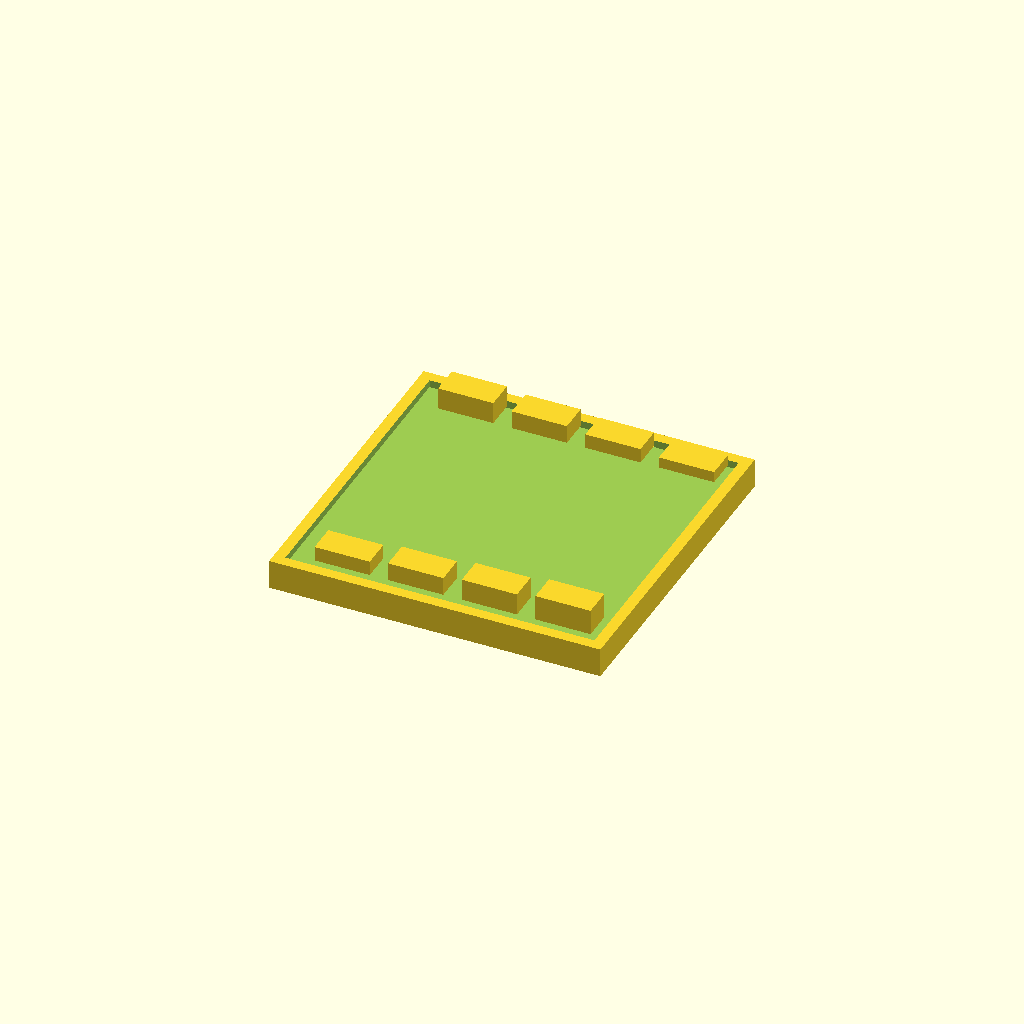
Cell 1: the model at its default parameters.
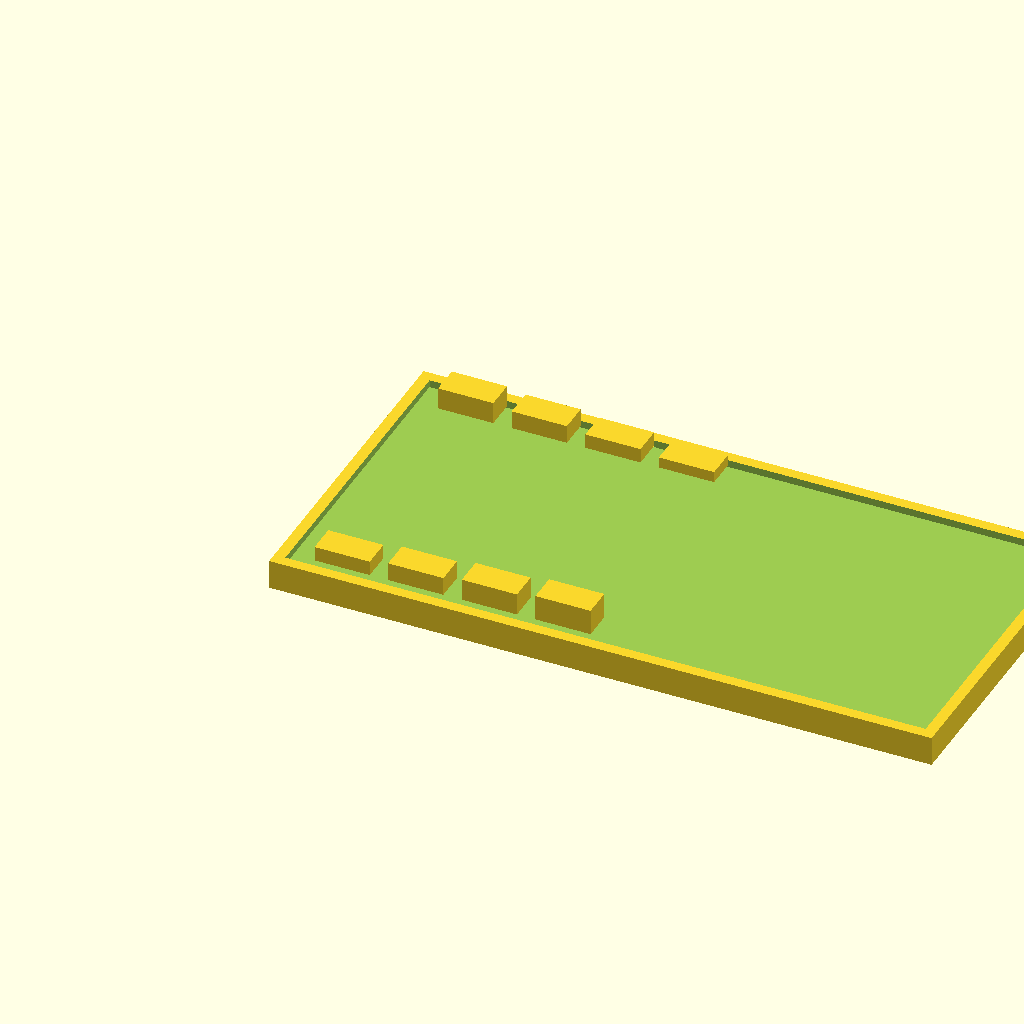
Cell 2 — BASE_L set to 180, the other parameters unchanged.
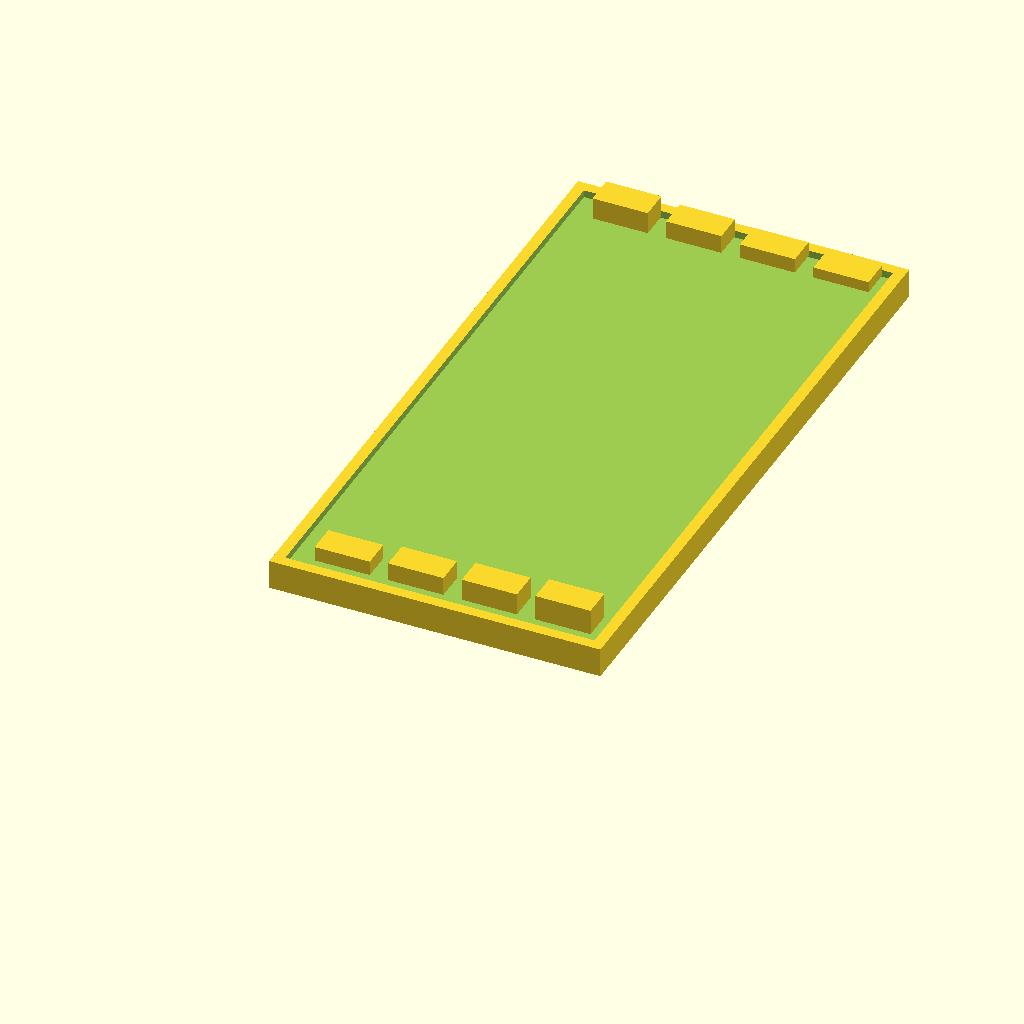
Cell 3: the same model with BASE_W = 180.
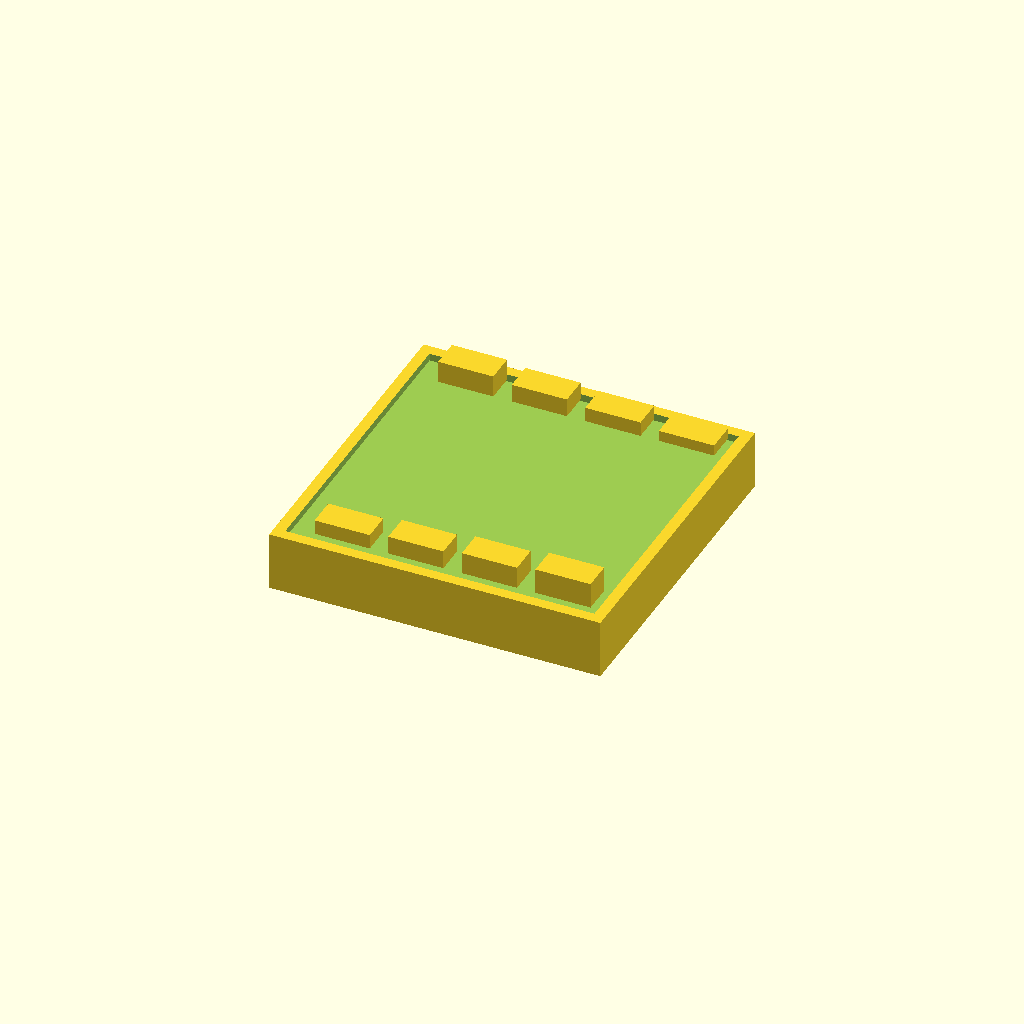
Cell 4: the same model with BASE_H = 16.
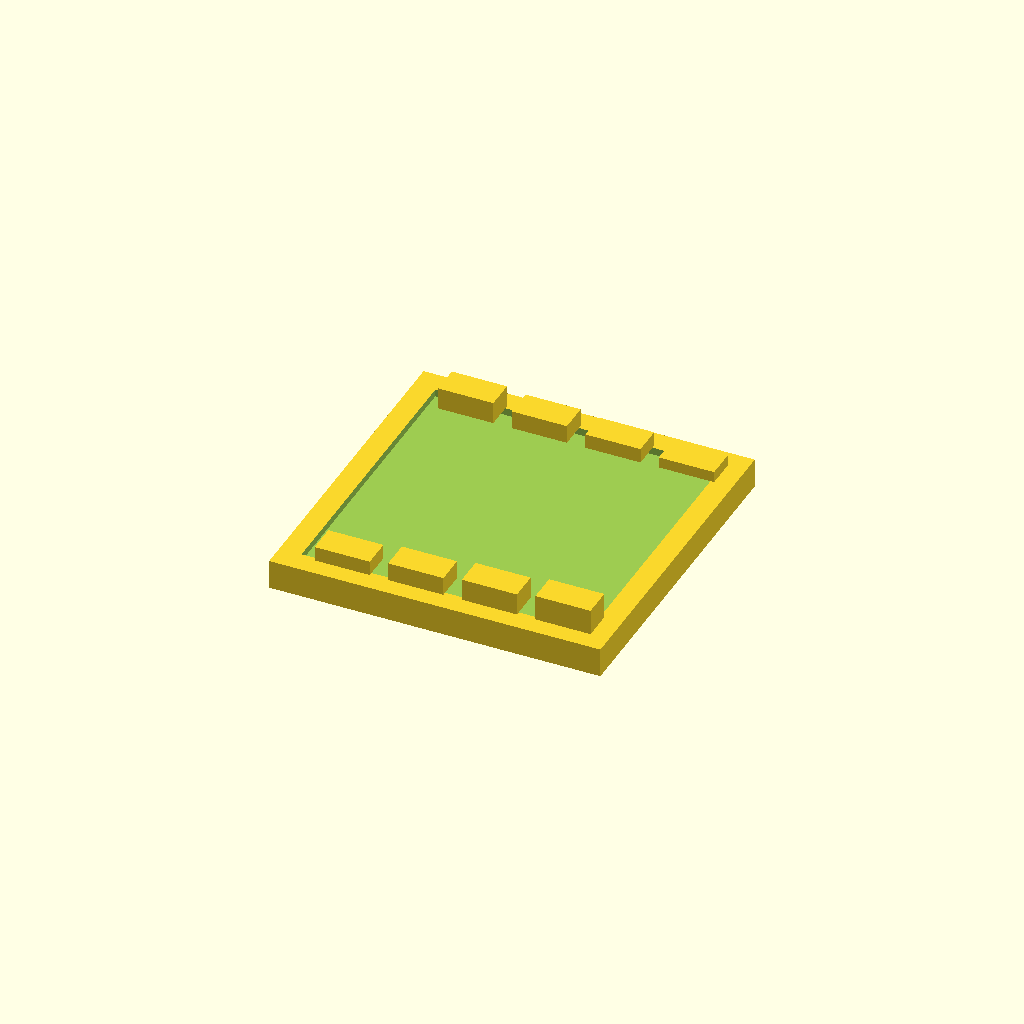
Cell 5: the same model with RIM = 6.
All cells are drawn from one camera (rotation 55°, 0°, 25°, orthographic, colour scheme Cornfield), so only the parameter changes between them.
The OpenSCAD source (3d/base.scad):
// Base Torre Sabia — torre de libros / plataforma
BASE_L = 90;
BASE_W = 90;
BASE_H = 8;
RIM = 3;

module base_torre_sabia() {
  difference() {
    // Plataforma principal
    cube([BASE_L, BASE_W, BASE_H]);

    // Borde interior (reborde para que no resbale la torre)
    translate([RIM, RIM, BASE_H - 2])
      cube([BASE_L - 2*RIM, BASE_W - 2*RIM, 3]);

    // Texto "TORRE SABIA" (simplificado como surco)
    translate([BASE_L/2, BASE_W/2, BASE_H - 1])
      linear_extrude(height = 1.5)
        text("TORRE SABIA", size = 6, halign = "center", valign = "center",
             font = " Liberation Sans:style=Bold");
  }

  // Detalle: "libros" en los bordes
  for (i = [0:3]) {
    translate([10 + i * 20, 5, BASE_H])
      cube([15, 8, 4 + i]);
    translate([10 + i * 20, BASE_W - 13, BASE_H])
      cube([15, 8, 3 + (3-i)]);
  }
}

base_torre_sabia();
Customizer parameters (derived from the source; name, type, default, range or options):
BASE_L: number, default 90
BASE_W: number, default 90
BASE_H: number, default 8
RIM: number, default 3
